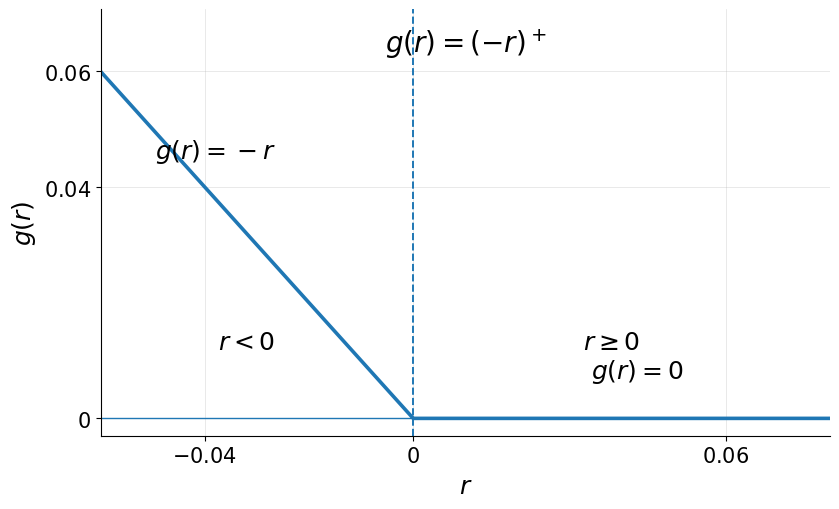

Write Python code to recreate this figure.
from pathlib import Path

import numpy as np
import matplotlib.pyplot as plt


# ============================================================
# Capitolo 2 - Funzione di perdita positiva g(r)=(-r)^+
# ============================================================
#
# Questo script rappresenta la funzione
#
#   g(r) = (-r)^+
#
# cioe'
#
#   g(r) = -r   se r < 0
#   g(r) =  0   se r >= 0
#
# Interpretazione:
#   se r e' un rendimento, g(r) misura la perdita positiva
#   associata ai soli rendimenti negativi.
#
# Output:
#   - PNG per inclusione nel manuale
#   - SVG come formato vettoriale/editabile
#
# ============================================================


# ------------------------------------------------------------
# Cartella di salvataggio dei grafici
# ------------------------------------------------------------

output_dir = Path(
#    r"E:\Didattica\MQF\Github\CORSO-MQF\01_Manuale\graphics"
    r"E:\Didattica\MQF\graphics"
)
output_dir.mkdir(parents=True, exist_ok=True)

# ------------------------------------------------------------
# Nome base dei file prodotti
# ------------------------------------------------------------

output_name = "cap2_funzione_shortfall_zero"


# ------------------------------------------------------------
# Dominio del grafico
# ------------------------------------------------------------
#
# L'intervallo e' scelto in coerenza con l'esempio del rendimento
# uniforme su [-0.04,0.06], ma con un piccolo margine grafico.

r_min = -0.06
r_max = 0.08
num_points = 1000


# ------------------------------------------------------------
# Definizione della funzione g(r)=(-r)^+
# ------------------------------------------------------------

def g_positive_loss(r):
    """
    Calcola g(r)=(-r)^+.

    Per r < 0 restituisce -r.
    Per r >= 0 restituisce 0.
    """
    return np.maximum(-r, 0.0)


# ------------------------------------------------------------
# Parametri grafici
# ------------------------------------------------------------

figure_width = 8.5
figure_height = 5.2
png_dpi = 300

axis_label_fontsize = 18
tick_fontsize = 15
annotation_fontsize = 18


# ------------------------------------------------------------
# Costruzione dei dati
# ------------------------------------------------------------

r = np.linspace(r_min, r_max, num_points)
g = g_positive_loss(r)


# ------------------------------------------------------------
# Creazione del grafico
# ------------------------------------------------------------

fig, ax = plt.subplots(figsize=(figure_width, figure_height))

# Funzione g(r)
ax.plot(r, g, linewidth=2.6)

# Linea verticale in r=0, punto di cambio di regime
ax.axvline(0.0, linestyle="--", linewidth=1.4)

# Asse orizzontale
ax.axhline(0.0, linewidth=1.0)


# Annotazioni
ax.text(
    -0.038,
    0.045,
    r"$g(r)=-r$",
    fontsize=annotation_fontsize,
    ha="center",
)

ax.text(
    0.043,
    0.007,
    r"$g(r)=0$",
    fontsize=annotation_fontsize,
    ha="center",
)

ax.text(
    -0.032,
    0.012,
    r"$r<0$",
    fontsize=annotation_fontsize,
    ha="center",
)

ax.text(
    0.038,
    0.012,
    r"$r\geq 0$",
    fontsize=annotation_fontsize,
    ha="center",
)

# Etichetta della funzione
ax.text(
    0.50,
    0.92,
    r"$g(r)=(-r)^+$",
    transform=ax.transAxes,
    fontsize=annotation_fontsize + 2,
    ha="center",
    va="center",
)

# Assi
ax.set_xlim(r_min, r_max)
ax.set_ylim(-0.003, max(g) * 1.18)

ax.set_xlabel(r"$r$", fontsize=axis_label_fontsize)
ax.set_ylabel(r"$g(r)$", fontsize=axis_label_fontsize)

# Tick principali
ax.set_xticks([-0.04, 0.0, 0.06])
ax.set_xticklabels([r"$-0.04$", r"$0$", r"$0.06$"], fontsize=tick_fontsize)

ax.set_yticks([0.0, 0.04, 0.06])
ax.set_yticklabels([r"$0$", r"$0.04$", r"$0.06$"], fontsize=tick_fontsize)

# Griglia leggera
ax.grid(True, linewidth=0.5, alpha=0.4)

# Rimozione cornici superiore e destra
ax.spines["top"].set_visible(False)
ax.spines["right"].set_visible(False)

fig.tight_layout()


# ------------------------------------------------------------
# Salvataggio
# ------------------------------------------------------------

png_path = output_dir / f"{output_name}.png"
svg_path = output_dir / f"{output_name}.svg"

fig.savefig(png_path, dpi=png_dpi, bbox_inches="tight")
fig.savefig(svg_path, bbox_inches="tight")

plt.close(fig)

print(f"Creato file PNG: {png_path}")
print(f"Creato file SVG: {svg_path}")
